Run: headless pygame with SDL's dummy video driver; simulated clock (each Clock.tick advances the game by its frame time, no real sleeping); random seed 0; keys injected as events and as key.get_pressed() state; no mouse input.
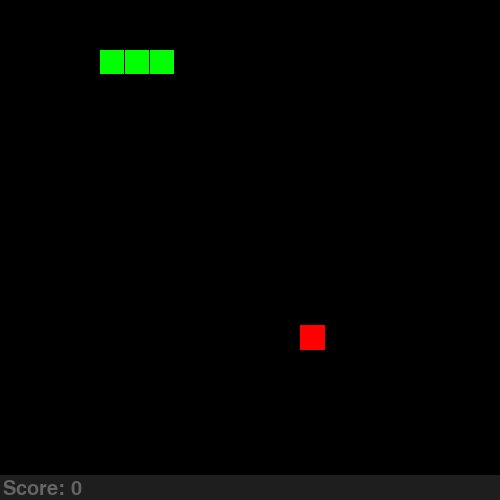
Frame 1 of 4 · flips 1–60 · no input
Frame 2 of 4 · flips 61–180 · tapped SPACE, RETURN · held RIGHT (→), D · screen unchanged from frame 1, image omitted
Frame 3 of 4 · flips 181–300 · held DOWN (↓), S · screen unchanged from frame 2, image omitted
Frame 4 of 4 · flips 301–420 · held LEFT (←), A, UP (↑), W · screen unchanged from frame 3, image omitted

The pygame program that drew these frames:

import pygame
import random
from pygame.math import Vector2
pygame.init()


class Snake:
    def __init__(self):
        self.body = [Vector2(4, 2), Vector2(5, 2), Vector2(6, 2)]
        self.length = len(self.body)

        # Possible directions
        self.up, self.down = Vector2(0, -1), Vector2(0, 1)
        self.left, self.right = Vector2(-1, 0), Vector2(1, 0)

        # Current direction
        self.direction = Vector2(0, 0)

    def draw_snake(self):
        for x, y in enumerate(self.body):
            snake_rect = pygame.Rect(int(y[0] * CELL_SIZE), int(y[1] * CELL_SIZE), CELL_SIZE - 1, CELL_SIZE - 1)
            pygame.draw.rect(screen, pygame.Color('Green'), snake_rect)

    def move_snake(self):
        body_copy = self.body[:-1]
        body_copy.insert(0, body_copy[0] + self.direction)
        self.body = body_copy


class Food:
    def __init__(self):
        self.x = random.randint(0, GRID_DIMENSIONS[0] - 1)
        self.y = random.randint(0, GRID_DIMENSIONS[1] - 1)
        self.pos = Vector2(self.x, self.y)

    def draw_food(self):
        food_rect = pygame.Rect(int(self.pos.x * CELL_SIZE), int(self.pos.y * CELL_SIZE), CELL_SIZE, CELL_SIZE)
        pygame.draw.rect(screen, pygame.Color('red'), food_rect)


class Score:
    def __init__(self):
        pygame.font.init()
        self.score = 0
        self.font = pygame.font.Font(None, 30)

    def draw_score(self):
        score_rect = pygame.Rect(0, (GRID_DIMENSIONS[1]) * CELL_SIZE,
                                 (GRID_DIMENSIONS[0]) * CELL_SIZE, CELL_SIZE)
        pygame.draw.rect(screen, (30, 30, 30), score_rect)
        score_text = self.font.render(f"Score: {self.score}", True, (100, 100, 100))
        screen.blit(score_text, (3, CELL_SIZE * (GRID_DIMENSIONS[0] - 1) + 4))


# Snake
snake = Snake()

# Score
score = Score()


# Game window
class Window:
    def __init__(self, x_dimension, y_dimension):
        self.x = x_dimension
        self.y = y_dimension


Window = Window(500, 500)
screen = pygame.display.set_mode(size=(Window.x, Window.y), vsync=1)
pygame.display.set_caption("Snake")

# Grid
CELL_SIZE = Window.x // 20
GRID_DIMENSIONS = (20, 19)


# Food
food = Food()

# Game speed
time, time_step = 0, 200
clock = pygame.time.Clock()

SCREEN_UPDATE = pygame.USEREVENT
pygame.time.set_timer(SCREEN_UPDATE, 150)

# Game loop
while True:
    for event in pygame.event.get():
        if event.type == pygame.QUIT:
            exit()

        if event.type == SCREEN_UPDATE:
            snake.move_snake()

        # Input handling
        if event.type == pygame.KEYDOWN:
            if event.key == pygame.K_w and snake.direction != snake.down and snake.length > 1:
                snake.direction = Vector2(0, -1)
            if event.key == pygame.K_a and snake.direction != snake.right and snake.length > 1:
                snake.direction = Vector2(-1, 0)
            if event.key == pygame.K_s and snake.direction != snake.up and snake.length > 1:
                snake.direction = Vector2(0, 1)
            if event.key == pygame.K_d and snake.direction != snake.left and snake.length > 1:
                snake.direction = Vector2(1, 0)

    screen.fill('black')

    # Draw snake
    snake.draw_snake()

    # Draw score
    score.draw_score()

    # Draw food
    food.draw_food()

    pygame.display.update()
    clock.tick(60)
